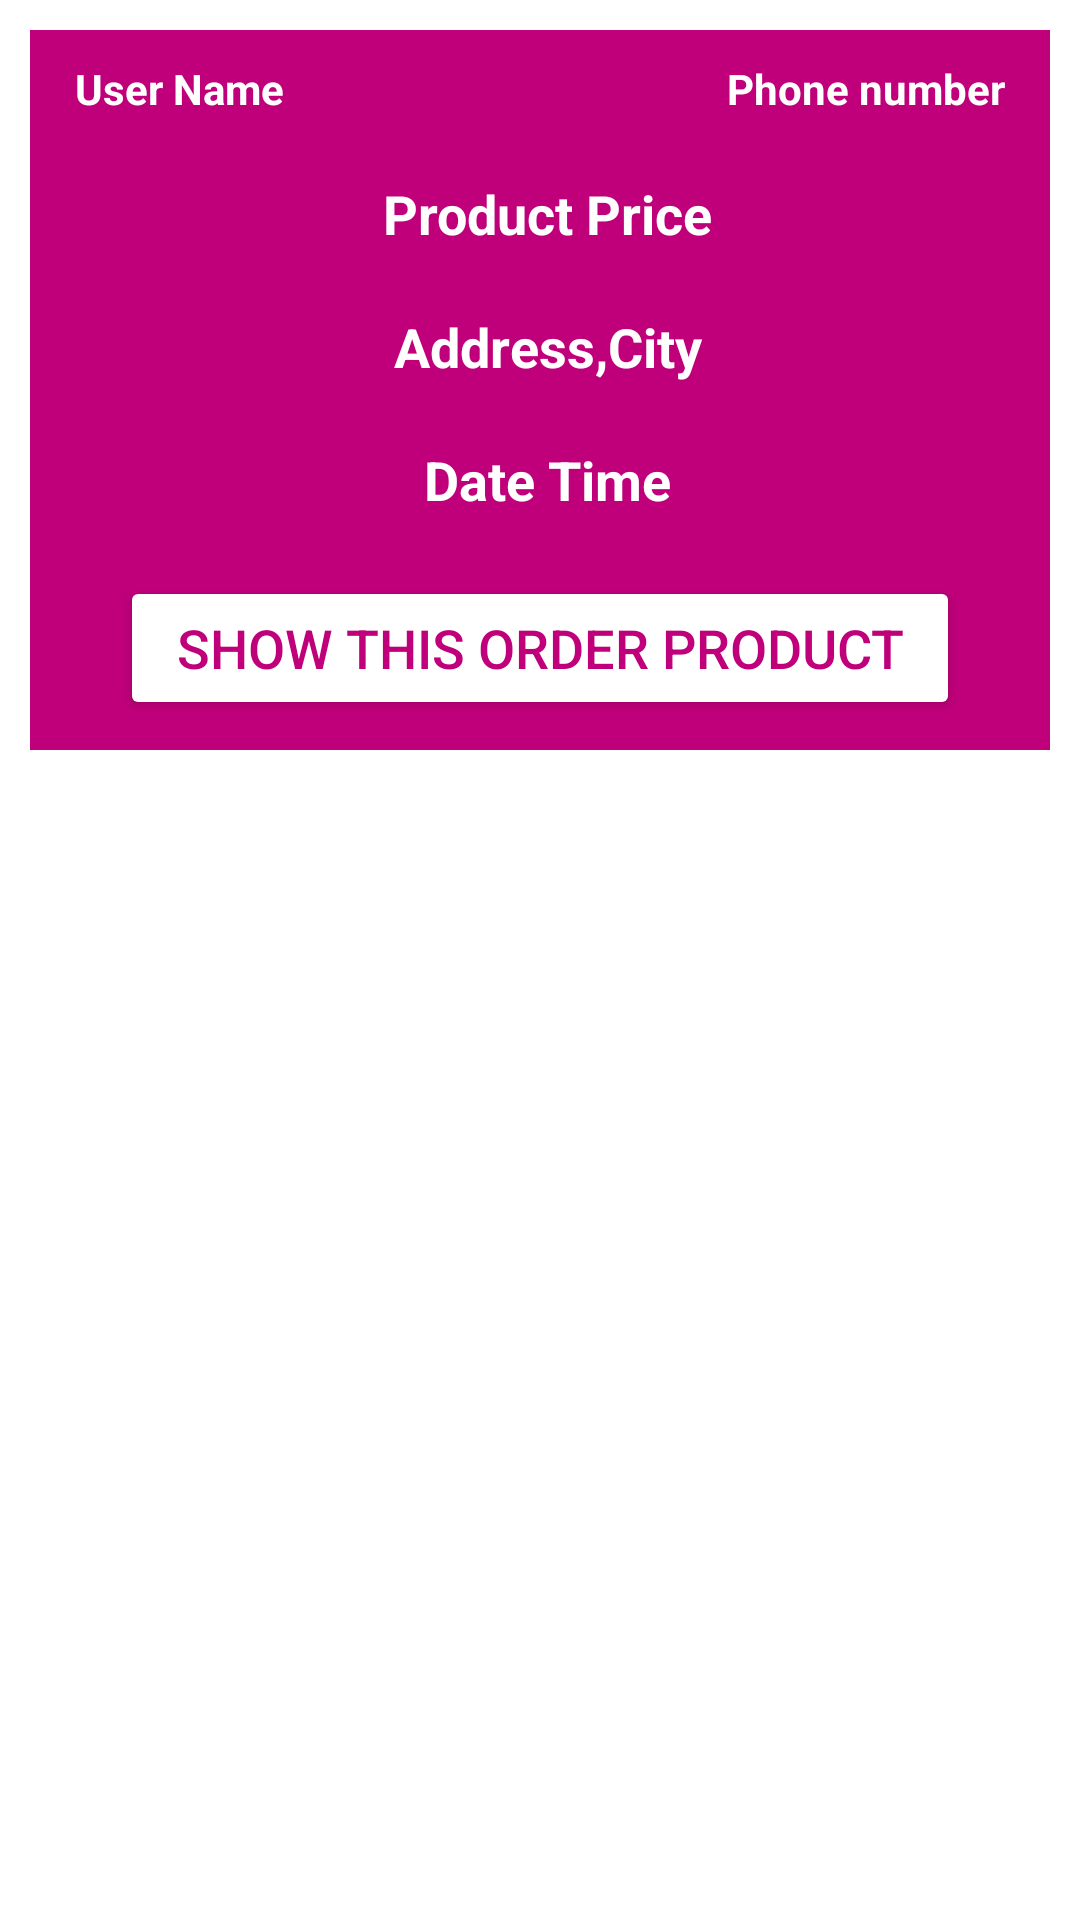

Reconstruct the res/layout file that produces this screen, plus the resources it refers to.
<!-- AndroidManifest.xml: application theme Theme.EcomerceApp -->
<!-- res/layout/orders_layout.xml -->
<?xml version="1.0" encoding="utf-8"?>
<RelativeLayout xmlns:android="http://schemas.android.com/apk/res/android"
    android:layout_width="match_parent"
    android:layout_height="wrap_content">

    <RelativeLayout
        android:layout_width="match_parent"
        android:layout_height="wrap_content"
        android:layout_marginStart="10dp"
        android:layout_marginTop="10dp"
        android:layout_marginEnd="10dp"
        android:layout_marginBottom="10dp"
        android:background="@color/pink"
        android:padding="10dp">

        <TextView
            android:id="@+id/order_user_name"
            android:layout_width="160dp"
            android:layout_height="wrap_content"
            android:layout_marginLeft="5dp"
            android:text="User Name"
            android:textColor="@color/white"
            android:textSize="14sp"
            android:textStyle="bold" />

        <TextView
            android:id="@+id/order_phone_num"
            android:layout_width="160dp"
            android:layout_height="wrap_content"
            android:layout_alignParentEnd="true"
            android:layout_marginLeft="5dp"
            android:layout_marginRight="5dp"
            android:text="Phone number"
            android:textAlignment="textEnd"
            android:textColor="@color/white"
            android:textSize="14sp"
            android:textStyle="bold" />

        <TextView
            android:id="@+id/order_total_price"
            android:layout_width="match_parent"
            android:layout_height="wrap_content"
            android:layout_below="@id/order_phone_num"
            android:layout_marginLeft="5dp"
            android:layout_marginTop="20dp"
            android:gravity="center"
            android:text="Product Price"
            android:textColor="@color/white"
            android:textSize="18sp"
            android:textStyle="bold" />

        <TextView
            android:id="@+id/order_address_city"
            android:layout_width="match_parent"
            android:layout_height="wrap_content"
            android:layout_below="@id/order_total_price"
            android:layout_marginLeft="5dp"
            android:layout_marginTop="20dp"
            android:gravity="center"
            android:text="Address,City"
            android:textColor="@color/white"
            android:textSize="18sp"
            android:textStyle="bold" />

        <TextView
            android:id="@+id/order_date_time"
            android:layout_width="match_parent"
            android:layout_height="wrap_content"
            android:layout_below="@id/order_address_city"
            android:layout_marginLeft="5dp"
            android:layout_marginTop="20dp"
            android:gravity="center"
            android:text="Date Time"
            android:textColor="@color/white"
            android:textSize="18sp"
            android:textStyle="bold" />

        <Button
            android:id="@+id/show_all_products_btn"
            android:layout_width="match_parent"
            android:layout_height="wrap_content"
            android:layout_below="@id/order_date_time"
            android:layout_marginLeft="20dp"
            android:layout_marginRight="20dp"
            android:layout_marginTop="20dp"
            android:backgroundTint="@color/white"
            android:text="Show this Order product"
            android:textColor="@color/pink"
            android:textSize="18dp"/>



    </RelativeLayout>

</RelativeLayout>
<!-- resources referenced by this layout -->
<resources>
  <color name="pink">#BF007A</color>
  <color name="white">#FFFFFFFF</color>
  <style name="Theme.EcomerceApp" parent="Theme.MaterialComponents.DayNight.NoActionBar">
          
          <item name="colorPrimary">@color/pink</item>
          <item name="colorPrimaryVariant">@color/pink</item>
          <item name="colorOnPrimary">@color/white</item>
          
          <item name="colorSecondary">@color/teal_200</item>
          <item name="colorSecondaryVariant">@color/teal_700</item>
          <item name="colorOnSecondary">@color/black</item>
          
          <item name="android:statusBarColor" tools:targetApi="l">?attr/colorPrimaryVariant</item>
          
          // 3 button seting
          <item name="actionOverflowButtonStyle">@style/IconOverflow</item>
      </style>
  <color name="teal_200">#FF03DAC5</color>
  <color name="teal_700">#FF018786</color>
  <color name="black">#FF000000</color>
  <style name="IconOverflow" parent="Widget.AppCompat.ActionButton.Overflow">
  
          <item name="android:tint">@color/white</item>
      </style>
</resources>
